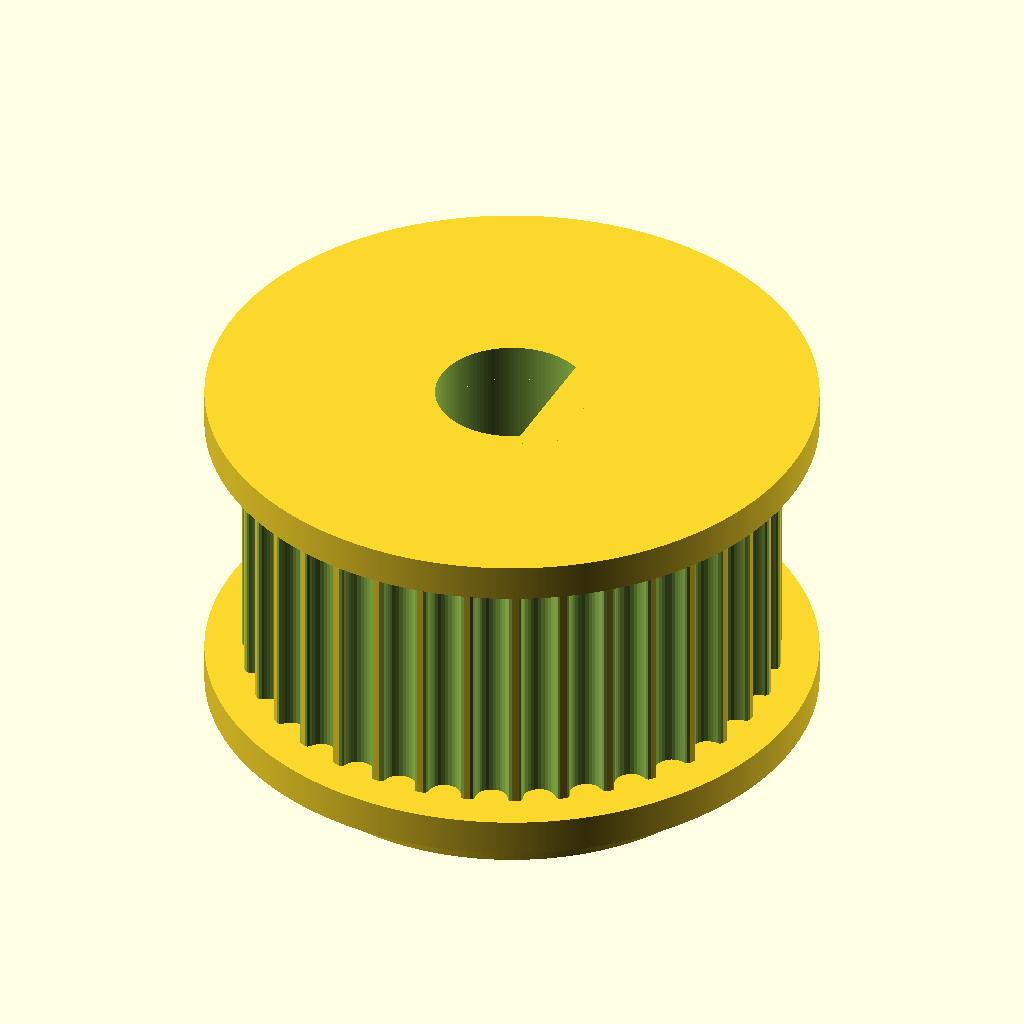
Cell 1: rendered with the file's own defaults.
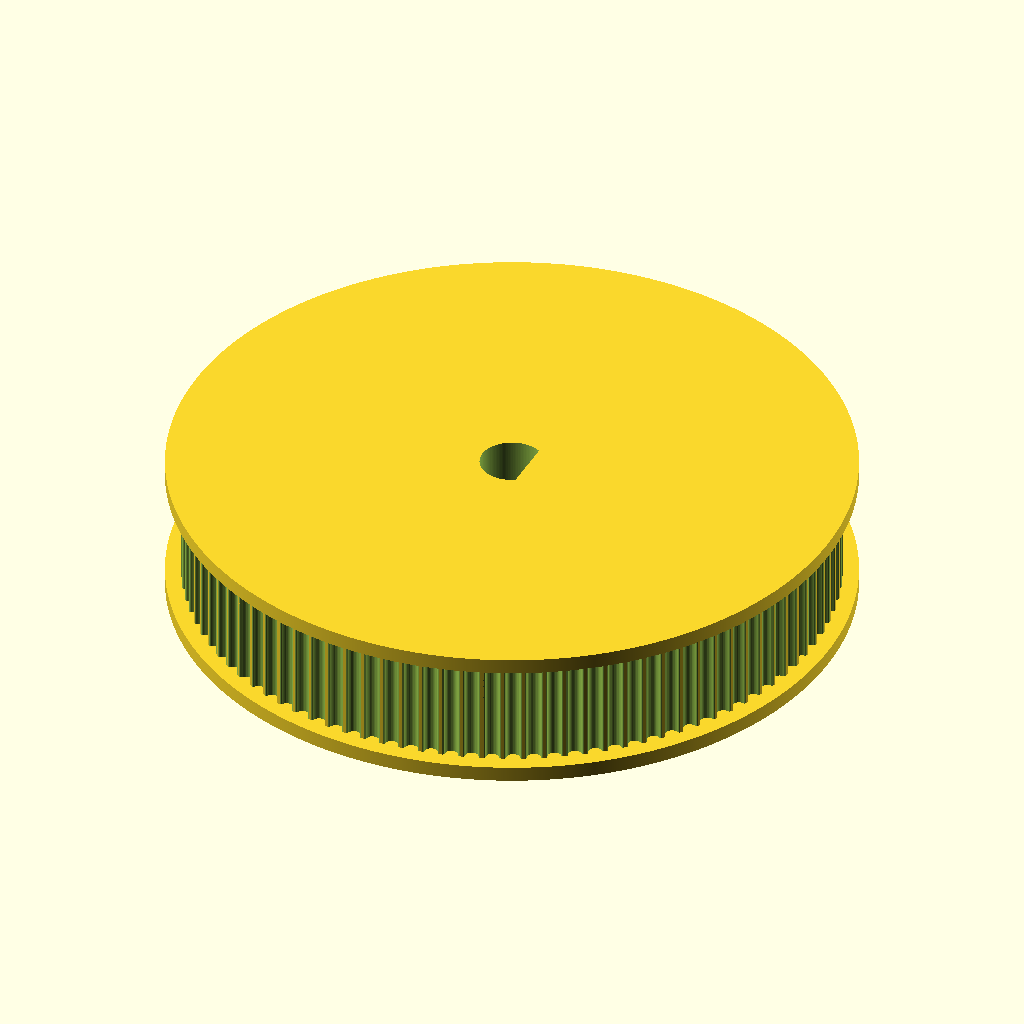
Cell 2: number_of_teeth = 100 (everything else at default).
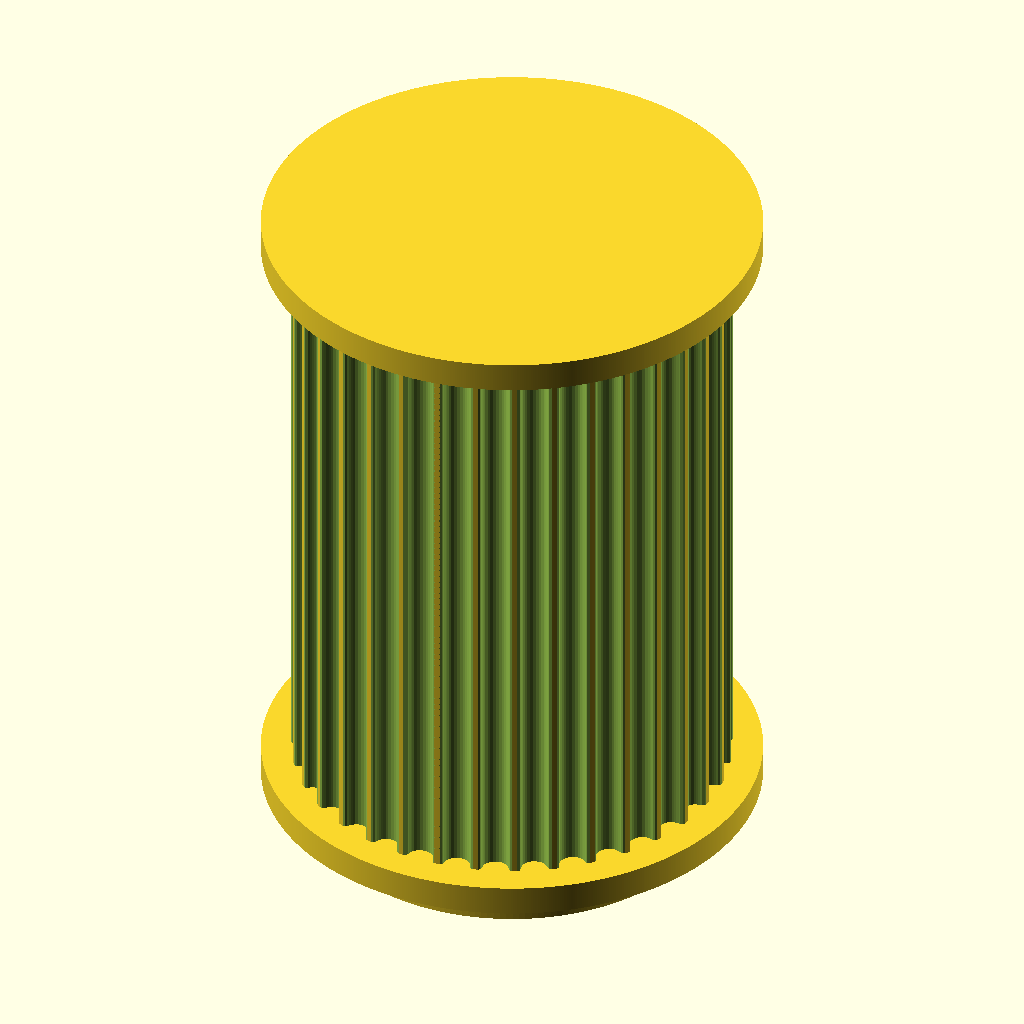
Cell 3: toothed_part_length = 30 (everything else at default).
All cells are drawn from the same view direction (rotation 55°, 0°, 25°, orthographic, colour scheme Cornfield), but the view is re-fitted for each cell, so position and scale can differ between cells as well as the parameter.
The OpenSCAD source (skarsta/models/encoder-pulley-v2.scad):
// Parametric Pulley with multiple belt profiles
// by droftarts January 2012
// updated and changed by Cyril margaria 2020 (shaft height, flat spot, hex key)

// Based on pulleys by:
// https://www.thingiverse.com/thing:2758711 by Oscar January
// http://www.thingiverse.com/thing:11256 by Oscar January
// https://github.com/prusajr/PrusaMendel by Josef Prusa
// http://www.thingiverse.com/thing:3104 by GilesBathgate
// http://www.thingiverse.com/thing:2079 by nophead

// dxf tooth data from http://oem.cadregister.com/asp/PPOW_Entry.asp?company=915217&elementID=07807803/METRIC/URETH/WV0025/F
// pulley diameter checked and modelled from data at http://www.sdp-si.com/D265/HTML/D265T016.html

/**
 * @name Pulley
 * @category Printed
 * @using 1 x m3 nut, normal or nyloc
 * @using 1 x m3x10 set screw or 1 x m3x8 grub screw
 */

// ------------------------
// Idler profile parameters
// ------------------------
number_of_teeth = 35; // [10:100]
profile = 12; // [1:MXL, 2:40DP, 3:XL, 4:H, 5:T2.5, 6:T5, 7:T10, 8:AT5, 9:HTD_3mm, 10:HTD_5mm, 11:HTD_8mm, 12:GT2_2mm, 13:GT2_3mm, 14:GT2_5mm]
motor_shaft_diameter = 6; // (in mm)
motor_shaft_flat = 1.5; // shaft flat
motor_shaft_flat_h = 20; // shaft flat len
motor_shaft_h = 20; // shaft len into the piece
toothed_part_length = 11; // [3:30] (in mm)
base_height = 2; // [0:30] (in mm)
base_diameter = 20;   // [10:50] (in mm)

// ---------------------------
// Idler & retainer parameters
// ---------------------------
belt_retainer = 1; // [0:No, 1:Yes]
retainer_height_p = 1; // [0.5:Tiny (0.5mm), 1:Small (1mm), 1.5:Normal (1.5mm), 2:Big (2mm), 3:Bigger (3mm), 4:Hudge (5mm)]
total_height = 0; // total height, 
belt_idler = 1; // [0:No, 1:Yes]
// Height of idler flange over pulley. Set to same as base height if you want an idler but no pulley.
idler_height_p = 1.5; // [0.5:Tiny (0.5mm), 1:Small (1mm), 1.5:Normal (1.5mm), 2:Big (2mm), 3:Bigger (3mm), 4:Hudge (5mm)]
idler_base_diameter = 20; // in mm
// ---------------
// Shaft fastening
// ---------------
screws_disposition = 0; // [0:None, 1:1 screw, 2:2 screws at 90deg, 3:3 screws at 120deg, 4:4 screws at 90deg]
nut_shape = 1; // [1:Hexagonal, 0:Square]
screw_profile = 4; // [0:M1, 1:M1.6, 2:M2, 3:M2.5, 4:M3, 5:M4, 6:M5, 7:M6]
// Distance between inner face of nut and shaft - can be negative - (in mm).
nut_shaft_distance = 1.2;
// Bolt head shape (0 is inactive) subtracts a bolt head sized hexagon for hexagon bolts
idler_bolt_option = 9; // [0:none, 1:M3, 2:M4, 3:M5, 4:M6, 5:M8, 6:M10, 7:M12, 8:custom 9:hex_6mm] for custom: make changes below!

// --------------------------------------------------
// ADVANCED parameters for scaling tooth for good fit
// --------------------------------------------------
// To improve fit of belt to pulley, set the following constant.
// Decrease or increase by 0.1mm at a time. We are modelling the
// *BELT* tooth here, not the tooth on the pulley. Increasing the
// number will *decrease* the pulley tooth size. Increasing the
// tooth width will also scale proportionately the tooth depth,
// to maintain the shape of the tooth, and increase how far into
// the pulley the tooth is indented. Can be negative too!
additional_tooth_width = 0.2; //mm
// If you need more tooth depth than this provides, adjust the
// following constant. However, this will cause the shape of the
// tooth to change.
additional_tooth_depth = 0; //mm

// ------------------------------------
// Calculated parameters (do not alter)
// ------------------------------------
idler_height = (belt_idler==0 ? 0 : idler_height_p);
retainer_height = (belt_retainer==0 ? 0 : retainer_height_p);
//echo (str("Idler height\t= ",idler_height," mm"));
//echo (str("Retainer height\t= ",retainer_height," mm"));
no_of_nuts = screws_disposition;
nut_angle = no_of_nuts != 3 ? 90 : 120;
motor_shaft = motor_shaft_diameter + 0.2;
screw_diameters = [1, 1.6, 2, 2.5, 3, 4, 5, 6];
nut_widths = [2.5, 3.2, 4, 5, 5.5, 7, 8, 10];
nut_depths = [1, 1.3, 1.6, 2, 2.4, 3.2, 4.7, 5.2];
// 
// bolthead size circ.[ none,    M3,    M4,   M5,    M6,    M8,   M10,   M12, custom]
bolt_head_diameters = [0.000, 6.010, 7.660, 8.79, 11.05, 14.38, 17.77, 20.03,  15.8, 7]; // circle diameter, not width across flats!
bolt_head_heights =   [0.000, 2.125, 2.925, 3.65,  4.15,  5.45,  6.58,  7.68,  5.5, 6 ];
screw_diameter = screw_diameters[screw_profile] + 0.2;
nut_width = nut_widths[screw_profile] + 0.2;
nut_depth = nut_depths[screw_profile] + 0.3;
bolt_head_diam = bolt_head_diameters[idler_bolt_option] + 0.2; // + 0.1-2 for tight fit
bolt_head_height = bolt_head_heights[idler_bolt_option] + 0.2;

// --------------------
// Calculated constants
// --------------------
nut_elevation = base_height/2;
m3_nut_points = 2*((nut_width/2)/cos(30)); // This is needed for the nut trap
// The following set the pulley diameter for a given number of teeth
MXL_pulley_dia = tooth_spacing (2.032,0.254);
40DP_pulley_dia = tooth_spacing (2.07264,0.1778);
XL_pulley_dia = tooth_spacing (5.08,0.254);
H_pulley_dia = tooth_spacing (9.525,0.381);
T2_5_pulley_dia = tooth_spaceing_curvefit (0.7467,0.796,1.026);
T5_pulley_dia = tooth_spaceing_curvefit (0.6523,1.591,1.064);
T10_pulley_dia = tooth_spacing (10,0.93);
AT5_pulley_dia = tooth_spaceing_curvefit (0.6523,1.591,1.064);
HTD_3mm_pulley_dia = tooth_spacing (3,0.381);
HTD_5mm_pulley_dia = tooth_spacing (5,0.5715);
HTD_8mm_pulley_dia = tooth_spacing (8,0.6858);
GT2_2mm_pulley_dia = tooth_spacing (2,0.254);
GT2_3mm_pulley_dia = tooth_spacing (3,0.381);
GT2_5mm_pulley_dia = tooth_spacing (5,0.5715);
// The following calls the pulley creation part, and passes the pulley diameter and tooth width to that module
if ( profile == 1 ) {pulley("MXL" , MXL_pulley_dia , 0.508 , 1.321 ); }
if ( profile == 2 ) {pulley("40 D.P." , 40DP_pulley_dia , 0.457 , 1.226 ); }
if ( profile == 3 ) {pulley("XL" , XL_pulley_dia , 1.27, 3.051 ); }
if ( profile == 4 ) {pulley("H" , H_pulley_dia ,1.905 , 5.359 ); }
if ( profile == 5 ) {pulley("T2.5" , T2_5_pulley_dia , 0.7 , 1.678 ); }
if ( profile == 6 ) {pulley("T5" , T5_pulley_dia , 1.19 , 3.264 ); }
if ( profile == 7 ) {pulley("T10" , T10_pulley_dia , 2.5 , 6.13 ); }
if ( profile == 8 ) {pulley("AT5" , AT5_pulley_dia , 1.19 , 4.268 ); }
if ( profile == 9 ) {pulley("HTD 3mm" , HTD_3mm_pulley_dia , 1.289 , 2.27 ); }
if ( profile == 10 ){pulley("HTD 5mm" , HTD_5mm_pulley_dia , 2.199 , 3.781 ); }
if ( profile == 11 ){pulley("HTD 8mm" , HTD_8mm_pulley_dia , 3.607 , 6.603 ); }
if ( profile == 12 ){pulley("GT2 2mm" , GT2_2mm_pulley_dia , 0.764 , 1.494 ); }
if ( profile == 13 ){pulley("GT2 3mm" , GT2_3mm_pulley_dia , 1.169 , 2.31 ); }
if ( profile == 14 ){pulley("GT2 5mm" , GT2_5mm_pulley_dia , 1.969 , 3.952 ); }

// ---------
// Functions
// ---------
function tooth_spaceing_curvefit (b,c,d)
  = ((c * pow(number_of_teeth,d)) / (b + pow(number_of_teeth,d))) * number_of_teeth ;

function tooth_spacing(tooth_pitch,pitch_line_offset)
  = (2*((number_of_teeth*tooth_pitch)/(3.14159265*2)-pitch_line_offset)) ;

// ================================================================================
// Main Module
// ================================================================================
module pulley( belt_type , pulley_OD , tooth_depth , tooth_width ){
  echo (str("Belt type = ",belt_type,"; Number of teeth = ",number_of_teeth,"; Pulley Outside Diameter = ",pulley_OD,"mm "));
  tooth_distance_from_centre = sqrt( pow(pulley_OD/2,2) - pow((tooth_width+additional_tooth_width)/2,2));
  tooth_width_scale = (tooth_width + additional_tooth_width ) / tooth_width;
  tooth_depth_scale = ((tooth_depth + additional_tooth_depth ) / tooth_depth) ;


//  translate ([0,0, base_height + toothed_part_length + retainer_height + idler_height]){
//    rotate ([0,180,0]){
      difference(){   
        translate([0,0,idler_height]){
          union(){
            //base
            if (( base_height < 2 ) && (no_of_nuts > 0)){ 
              echo ("CAN'T DRAW PULLEY BASE, HEIGHT LESS THAN 2!!!"); 
            } else {
              translate([0,0,-idler_height]){
                //rotate_extrude($fn=base_diameter*2)
                rotate_extrude($fn=base_diameter*10){
                  //square([base_diameter/2-1,base_height]);
                  square([base_diameter/2-1,base_height]);
                  //square([base_diameter/2,base_height-1]);
                  square([base_diameter/2,base_height]);
                  //translate([base_diameter/2-1,base_height-1]) circle(1);
                  //translate([base_diameter/2-1,base_height-1]) square(1);
                }
              }
            }

            difference(){
              //shaft - diameter is outside diameter of pulley
              translate([0,0,base_height]){ 
                rotate ([0,0,360/(number_of_teeth*4)]){
                  //cylinder(r=pulley_OD/2,h=toothed_part_length, $fn=number_of_teeth*4);
                  cylinder(r=pulley_OD/2,h=toothed_part_length, $fn=number_of_teeth*20);
                }
              }
              //teeth - cut out of shaft
              for(i=[1:number_of_teeth]){
                rotate([0,0,i*(360/number_of_teeth)]){
                  translate([0,-tooth_distance_from_centre,base_height -1]){
                    scale ([ tooth_width_scale , tooth_depth_scale , 1 ]){
                    if ( profile == 1  ) { MXL();}
                    if ( profile == 2  ) { 40DP();}
                    if ( profile == 3  ) { XL();}
                    if ( profile == 4  ) { H();}
                    if ( profile == 5  ) { T2_5();}
                    if ( profile == 6  ) { T5();}
                    if ( profile == 7  ) { T10();}
                    if ( profile == 8  ) { AT5();}
                    if ( profile == 9  ) { HTD_3mm();}
                    if ( profile == 10 ) { HTD_5mm();}
                    if ( profile == 11 ) { HTD_8mm();}
                    if ( profile == 12 ) { GT2_2mm();}
                    if ( profile == 13 ) { GT2_3mm();}
                    if ( profile == 14 ) { GT2_5mm();}
                    }
                  }
                }
              }
            } // end of difference in union
              
            //belt retainer / idler
            //if ( belt_retainer > 0 ) {translate ([0,0, base_height + toothed_part_length ]) 
            if ( belt_retainer == 1 ){
              translate ([0,0, base_height + toothed_part_length ]){
                //rotate_extrude($fn=number_of_teeth*4){  
                rotate_extrude($fn=number_of_teeth*20){
                  square([pulley_OD/2+idler_height,idler_height]);
                  //polygon([[0,0],[pulley_OD/2,0],[pulley_OD/2 + retainer_height , retainer_height],[0 , retainer_height],[0,0]]);
                }
              }
            }
            
            //if ( belt_idler < 0 ) {translate ([0,0, base_height - idler_height ]) 
            if ( belt_idler == 1 ){
              translate ([0,0, base_height - idler_height ]){
                //rotate_extrude($fn=number_of_teeth*4){
                rotate_extrude($fn=number_of_teeth*20){
                  square([pulley_OD/2+idler_height,idler_height]);
                  //polygon([[0,0],[pulley_OD/2 + idler_height,0],[pulley_OD/2 , idler_height],[0 , idler_height],[0,0]]);
                }
              }
            }
            // MMMM
            translate([0,0,base_height + toothed_part_length + retainer_height]) cylinder(d=idler_base_diameter, h=total_height-base_height - toothed_part_length - retainer_height, $fn=motor_shaft*20);
          } // end of union
        } // end of translation before union
       
        //hole for motor shaft
        //translate([0,0,-1])cylinder(r=motor_shaft/2,h=base_height + toothed_part_length + retainer_height + 2,$fn=motor_shaft*4);
        translate([0,0,-1]){
          //cylinder(r=motor_shaft/2,h=base_height + toothed_part_length + retainer_height + 2,$fn=motor_shaft*20);
          difference() {          
          cylinder(r=motor_shaft/2,h=motor_shaft_h + 1.2 ,$fn=motor_shaft*20);
          translate([motor_shaft/2-motor_shaft_flat,-motor_shaft/2,1+motor_shaft_h-motor_shaft_flat_h+0.2]) cube([motor_shaft_flat, motor_shaft, motor_shaft_flat_h]);
          }
        }
              
        //captive nut and grub screw holes
        if ( base_height < nut_width ){
          echo ("CAN'T DRAW CAPTIVE NUTS, HEIGHT LESS THAN NUT DIAMETER!!!");
        } else {
          if ( (base_diameter - motor_shaft)/2 < nut_depth + 3 ) { 
            echo ("CAN'T DRAW CAPTIVE NUTS, DIAMETER TOO SMALL FOR NUT DEPTH!!!");
          } else {
            // Iterate over nuts amount
            if (no_of_nuts > 0){
              for(j=[1:no_of_nuts]){
                rotate([0,0,j*nut_angle]){
                  translate([0,0,nut_elevation])rotate([90,0,0]){
                    union(){
                      //entrance
                      translate([0,-base_height/4-0.5,motor_shaft/2+nut_depth/2+nut_shaft_distance]) cube([nut_width,base_height/2+1,nut_depth],center=true);
                      //nut
                      if ( nut_shape > 0 ){
                        // hex nut
                        translate([0,0.25,motor_shaft/2+nut_depth/2+nut_shaft_distance]) rotate([0,0,30]) cylinder(r=m3_nut_points/2,h=nut_depth,center=true,$fn=6);
                      } else {
                        // square nut
                        translate([0,0.25,motor_shaft/2+nut_depth/2+nut_shaft_distance]) cube([nut_width,nut_width,nut_depth],center=true);
                      }

                      //grub screw hole
                      //rotate([0,0,22.5])cylinder(r=screw_diameter/2,h=base_diameter/2+1,$fn=8);
                      rotate([0,0,22.5])cylinder(r=screw_diameter/2,h=base_diameter/2+1,$fn=60);
                    }
                  }
                }
              }
            }
          }
        }
        // Revove hexagon
        if (bolt_head_diam > 0){
          translate([0,0,motor_shaft_h]){
            cylinder(d=bolt_head_diam,h=total_height+0.1,$fn=6);
          }
        }
      }
//    }
//  }
}

// Tooth profile modules

module MXL()
  {
  linear_extrude(height=toothed_part_length+2) polygon([[-0.660421,-0.5],[-0.660421,0],[-0.621898,0.006033],[-0.587714,0.023037],[-0.560056,0.049424],[-0.541182,0.083609],[-0.417357,0.424392],[-0.398413,0.458752],[-0.370649,0.48514],[-0.336324,0.502074],[-0.297744,0.508035],[0.297744,0.508035],[0.336268,0.502074],[0.370452,0.48514],[0.39811,0.458752],[0.416983,0.424392],[0.540808,0.083609],[0.559752,0.049424],[0.587516,0.023037],[0.621841,0.006033],[0.660421,0],[0.660421,-0.5]]);
  }

module 40DP()
  {
  linear_extrude(height=toothed_part_length+2) polygon([[-0.612775,-0.5],[-0.612775,0],[-0.574719,0.010187],[-0.546453,0.0381],[-0.355953,0.3683],[-0.327604,0.405408],[-0.291086,0.433388],[-0.248548,0.451049],[-0.202142,0.4572],[0.202494,0.4572],[0.248653,0.451049],[0.291042,0.433388],[0.327609,0.405408],[0.356306,0.3683],[0.546806,0.0381],[0.574499,0.010187],[0.612775,0],[0.612775,-0.5]]);
  }

module XL()
  {
  linear_extrude(height=toothed_part_length+2) polygon([[-1.525411,-1],[-1.525411,0],[-1.41777,0.015495],[-1.320712,0.059664],[-1.239661,0.129034],[-1.180042,0.220133],[-0.793044,1.050219],[-0.733574,1.141021],[-0.652507,1.210425],[-0.555366,1.254759],[-0.447675,1.270353],[0.447675,1.270353],[0.555366,1.254759],[0.652507,1.210425],[0.733574,1.141021],[0.793044,1.050219],[1.180042,0.220133],[1.239711,0.129034],[1.320844,0.059664],[1.417919,0.015495],[1.525411,0],[1.525411,-1]]);
  }

module H()
  {
  linear_extrude(height=toothed_part_length+2) polygon([[-2.6797,-1],[-2.6797,0],[-2.600907,0.006138],[-2.525342,0.024024],[-2.45412,0.052881],[-2.388351,0.091909],[-2.329145,0.140328],[-2.277614,0.197358],[-2.234875,0.262205],[-2.202032,0.334091],[-1.75224,1.57093],[-1.719538,1.642815],[-1.676883,1.707663],[-1.62542,1.764693],[-1.566256,1.813112],[-1.500512,1.85214],[-1.4293,1.880997],[-1.353742,1.898883],[-1.274949,1.905021],[1.275281,1.905021],[1.354056,1.898883],[1.429576,1.880997],[1.500731,1.85214],[1.566411,1.813112],[1.625508,1.764693],[1.676919,1.707663],[1.719531,1.642815],[1.752233,1.57093],[2.20273,0.334091],[2.235433,0.262205],[2.278045,0.197358],[2.329455,0.140328],[2.388553,0.091909],[2.454233,0.052881],[2.525384,0.024024],[2.600904,0.006138],[2.6797,0],[2.6797,-1]]);
  }

module T2_5()
  {
  linear_extrude(height=toothed_part_length+2) polygon([[-0.839258,-0.5],[-0.839258,0],[-0.770246,0.021652],[-0.726369,0.079022],[-0.529167,0.620889],[-0.485025,0.67826],[-0.416278,0.699911],[0.416278,0.699911],[0.484849,0.67826],[0.528814,0.620889],[0.726369,0.079022],[0.770114,0.021652],[0.839258,0],[0.839258,-0.5]]);
  }

module T5()
  {
  linear_extrude(height=toothed_part_length+2) polygon([[-1.632126,-0.5],[-1.632126,0],[-1.568549,0.004939],[-1.507539,0.019367],[-1.450023,0.042686],[-1.396912,0.074224],[-1.349125,0.113379],[-1.307581,0.159508],[-1.273186,0.211991],[-1.246868,0.270192],[-1.009802,0.920362],[-0.983414,0.978433],[-0.949018,1.030788],[-0.907524,1.076798],[-0.859829,1.115847],[-0.80682,1.147314],[-0.749402,1.170562],[-0.688471,1.184956],[-0.624921,1.189895],[0.624971,1.189895],[0.688622,1.184956],[0.749607,1.170562],[0.807043,1.147314],[0.860055,1.115847],[0.907754,1.076798],[0.949269,1.030788],[0.9837,0.978433],[1.010193,0.920362],[1.246907,0.270192],[1.273295,0.211991],[1.307726,0.159508],[1.349276,0.113379],[1.397039,0.074224],[1.450111,0.042686],[1.507589,0.019367],[1.568563,0.004939],[1.632126,0],[1.632126,-0.5]]);
  }

module T10()
  {
  linear_extrude(height=toothed_part_length+2) polygon([[-3.06511,-1],[-3.06511,0],[-2.971998,0.007239],[-2.882718,0.028344],[-2.79859,0.062396],[-2.720931,0.108479],[-2.651061,0.165675],[-2.590298,0.233065],[-2.539962,0.309732],[-2.501371,0.394759],[-1.879071,2.105025],[-1.840363,2.190052],[-1.789939,2.266719],[-1.729114,2.334109],[-1.659202,2.391304],[-1.581518,2.437387],[-1.497376,2.47144],[-1.408092,2.492545],[-1.314979,2.499784],[1.314979,2.499784],[1.408091,2.492545],[1.497371,2.47144],[1.581499,2.437387],[1.659158,2.391304],[1.729028,2.334109],[1.789791,2.266719],[1.840127,2.190052],[1.878718,2.105025],[2.501018,0.394759],[2.539726,0.309732],[2.59015,0.233065],[2.650975,0.165675],[2.720887,0.108479],[2.798571,0.062396],[2.882713,0.028344],[2.971997,0.007239],[3.06511,0],[3.06511,-1]]);
  }

module AT5()
  {
  linear_extrude(height=toothed_part_length+2) polygon([[-2.134129,-0.75],[-2.134129,0],[-2.058023,0.005488],[-1.984595,0.021547],[-1.914806,0.047569],[-1.849614,0.082947],[-1.789978,0.127073],[-1.736857,0.179338],[-1.691211,0.239136],[-1.653999,0.305859],[-1.349199,0.959203],[-1.286933,1.054635],[-1.201914,1.127346],[-1.099961,1.173664],[-0.986896,1.18992],[0.986543,1.18992],[1.099614,1.173664],[1.201605,1.127346],[1.286729,1.054635],[1.349199,0.959203],[1.653646,0.305859],[1.690859,0.239136],[1.73651,0.179338],[1.789644,0.127073],[1.849305,0.082947],[1.914539,0.047569],[1.984392,0.021547],[2.057906,0.005488],[2.134129,0],[2.134129,-0.75]]);
  }

module HTD_3mm()
  {
  linear_extrude(height=toothed_part_length+2) polygon([[-1.135062,-0.5],[-1.135062,0],[-1.048323,0.015484],[-0.974284,0.058517],[-0.919162,0.123974],[-0.889176,0.206728],[-0.81721,0.579614],[-0.800806,0.653232],[-0.778384,0.72416],[-0.750244,0.792137],[-0.716685,0.856903],[-0.678005,0.918199],[-0.634505,0.975764],[-0.586483,1.029338],[-0.534238,1.078662],[-0.47807,1.123476],[-0.418278,1.16352],[-0.355162,1.198533],[-0.289019,1.228257],[-0.22015,1.25243],[-0.148854,1.270793],[-0.07543,1.283087],[-0.000176,1.28905],[0.075081,1.283145],[0.148515,1.270895],[0.219827,1.252561],[0.288716,1.228406],[0.354879,1.19869],[0.418018,1.163675],[0.477831,1.123623],[0.534017,1.078795],[0.586276,1.029452],[0.634307,0.975857],[0.677809,0.91827],[0.716481,0.856953],[0.750022,0.792167],[0.778133,0.724174],[0.800511,0.653236],[0.816857,0.579614],[0.888471,0.206728],[0.919014,0.123974],[0.974328,0.058517],[1.048362,0.015484],[1.135062,0],[1.135062,-0.5]]);
  }

module HTD_5mm()
  {
  linear_extrude(height=toothed_part_length+2) polygon([[-1.89036,-0.75],[-1.89036,0],[-1.741168,0.02669],[-1.61387,0.100806],[-1.518984,0.21342],[-1.467026,0.3556],[-1.427162,0.960967],[-1.398568,1.089602],[-1.359437,1.213531],[-1.310296,1.332296],[-1.251672,1.445441],[-1.184092,1.552509],[-1.108081,1.653042],[-1.024167,1.746585],[-0.932877,1.832681],[-0.834736,1.910872],[-0.730271,1.980701],[-0.62001,2.041713],[-0.504478,2.09345],[-0.384202,2.135455],[-0.259708,2.167271],[-0.131524,2.188443],[-0.000176,2.198511],[0.131296,2.188504],[0.259588,2.167387],[0.384174,2.135616],[0.504527,2.093648],[0.620123,2.04194],[0.730433,1.980949],[0.834934,1.911132],[0.933097,1.832945],[1.024398,1.746846],[1.108311,1.653291],[1.184308,1.552736],[1.251865,1.445639],[1.310455,1.332457],[1.359552,1.213647],[1.39863,1.089664],[1.427162,0.960967],[1.467026,0.3556],[1.518984,0.21342],[1.61387,0.100806],[1.741168,0.02669],[1.89036,0],[1.89036,-0.75]]);
  }

module HTD_8mm()
  {
  linear_extrude(height=toothed_part_length+2) polygon([[-3.301471,-1],[-3.301471,0],[-3.16611,0.012093],[-3.038062,0.047068],[-2.919646,0.10297],[-2.813182,0.177844],[-2.720989,0.269734],[-2.645387,0.376684],[-2.588694,0.496739],[-2.553229,0.627944],[-2.460801,1.470025],[-2.411413,1.691917],[-2.343887,1.905691],[-2.259126,2.110563],[-2.158035,2.30575],[-2.041518,2.490467],[-1.910478,2.66393],[-1.76582,2.825356],[-1.608446,2.973961],[-1.439261,3.10896],[-1.259169,3.22957],[-1.069074,3.335006],[-0.869878,3.424485],[-0.662487,3.497224],[-0.447804,3.552437],[-0.226732,3.589341],[-0.000176,3.607153],[0.226511,3.589461],[0.447712,3.552654],[0.66252,3.497516],[0.870027,3.424833],[1.069329,3.33539],[1.259517,3.229973],[1.439687,3.109367],[1.608931,2.974358],[1.766344,2.825731],[1.911018,2.664271],[2.042047,2.490765],[2.158526,2.305998],[2.259547,2.110755],[2.344204,1.905821],[2.411591,1.691983],[2.460801,1.470025],[2.553229,0.627944],[2.588592,0.496739],[2.645238,0.376684],[2.720834,0.269734],[2.81305,0.177844],[2.919553,0.10297],[3.038012,0.047068],[3.166095,0.012093],[3.301471,0],[3.301471,-1]]);
  }

module GT2_2mm()
  {
  linear_extrude(height=toothed_part_length+2) polygon([[0.747183,-0.5],[0.747183,0],[0.647876,0.037218],[0.598311,0.130528],[0.578556,0.238423],[0.547158,0.343077],[0.504649,0.443762],[0.451556,0.53975],[0.358229,0.636924],[0.2484,0.707276],[0.127259,0.750044],[0,0.76447],[-0.127259,0.750044],[-0.2484,0.707276],[-0.358229,0.636924],[-0.451556,0.53975],[-0.504797,0.443762],[-0.547291,0.343077],[-0.578605,0.238423],[-0.598311,0.130528],[-0.648009,0.037218],[-0.747183,0],[-0.747183,-0.5]]);
  }

module GT2_3mm()
  {
  linear_extrude(height=toothed_part_length+2) polygon([[-1.155171,-0.5],[-1.155171,0],[-1.065317,0.016448],[-0.989057,0.062001],[-0.93297,0.130969],[-0.90364,0.217664],[-0.863705,0.408181],[-0.800056,0.591388],[-0.713587,0.765004],[-0.60519,0.926747],[-0.469751,1.032548],[-0.320719,1.108119],[-0.162625,1.153462],[0,1.168577],[0.162625,1.153462],[0.320719,1.108119],[0.469751,1.032548],[0.60519,0.926747],[0.713587,0.765004],[0.800056,0.591388],[0.863705,0.408181],[0.90364,0.217664],[0.932921,0.130969],[0.988924,0.062001],[1.065168,0.016448],[1.155171,0],[1.155171,-0.5]]);
  }

module GT2_5mm()
  {
  linear_extrude(height=toothed_part_length+2) polygon([[-1.975908,-0.75],[-1.975908,0],[-1.797959,0.03212],[-1.646634,0.121224],[-1.534534,0.256431],[-1.474258,0.426861],[-1.446911,0.570808],[-1.411774,0.712722],[-1.368964,0.852287],[-1.318597,0.989189],[-1.260788,1.123115],[-1.195654,1.25375],[-1.12331,1.380781],[-1.043869,1.503892],[-0.935264,1.612278],[-0.817959,1.706414],[-0.693181,1.786237],[-0.562151,1.851687],[-0.426095,1.9027],[-0.286235,1.939214],[-0.143795,1.961168],[0,1.9685],[0.143796,1.961168],[0.286235,1.939214],[0.426095,1.9027],[0.562151,1.851687],[0.693181,1.786237],[0.817959,1.706414],[0.935263,1.612278],[1.043869,1.503892],[1.123207,1.380781],[1.195509,1.25375],[1.26065,1.123115],[1.318507,0.989189],[1.368956,0.852287],[1.411872,0.712722],[1.447132,0.570808],[1.474611,0.426861],[1.534583,0.256431],[1.646678,0.121223],[1.798064,0.03212],[1.975908,0],[1.975908,-0.75]]);
  }
Parameter table extracted from the source (name, type, default, range or options):
number_of_teeth: number, default 35, range 10 to 100
profile: number, default 12, options 1, 2, 3, 4, 5, 6, 7, 8, 9, 10, 11, 12, 13, 14
motor_shaft_diameter: number, default 6
motor_shaft_flat: number, default 1.5
motor_shaft_flat_h: number, default 20
motor_shaft_h: number, default 20
toothed_part_length: number, default 11, range 3 to 30
base_height: number, default 2, range 0 to 30
base_diameter: number, default 20, range 10 to 50
belt_retainer: number, default 1, options 0, 1
retainer_height_p: number, default 1, options 0.5, 1, 1.5, 2, 3, 4
total_height: number, default 0
belt_idler: number, default 1, options 0, 1
idler_height_p: number, default 1.5, options 0.5, 1, 1.5, 2, 3, 4
idler_base_diameter: number, default 20
screws_disposition: number, default 0, options 0, 1, 2, 3, 4
nut_shape: number, default 1, options 1, 0
screw_profile: number, default 4, options 0, 1, 2, 3, 4, 5, 6, 7
nut_shaft_distance: number, default 1.2
idler_bolt_option: number, default 9, options 0, 1, 2, 3, 4, 5, 6, 7, 8
additional_tooth_width: number, default 0.2
additional_tooth_depth: number, default 0
